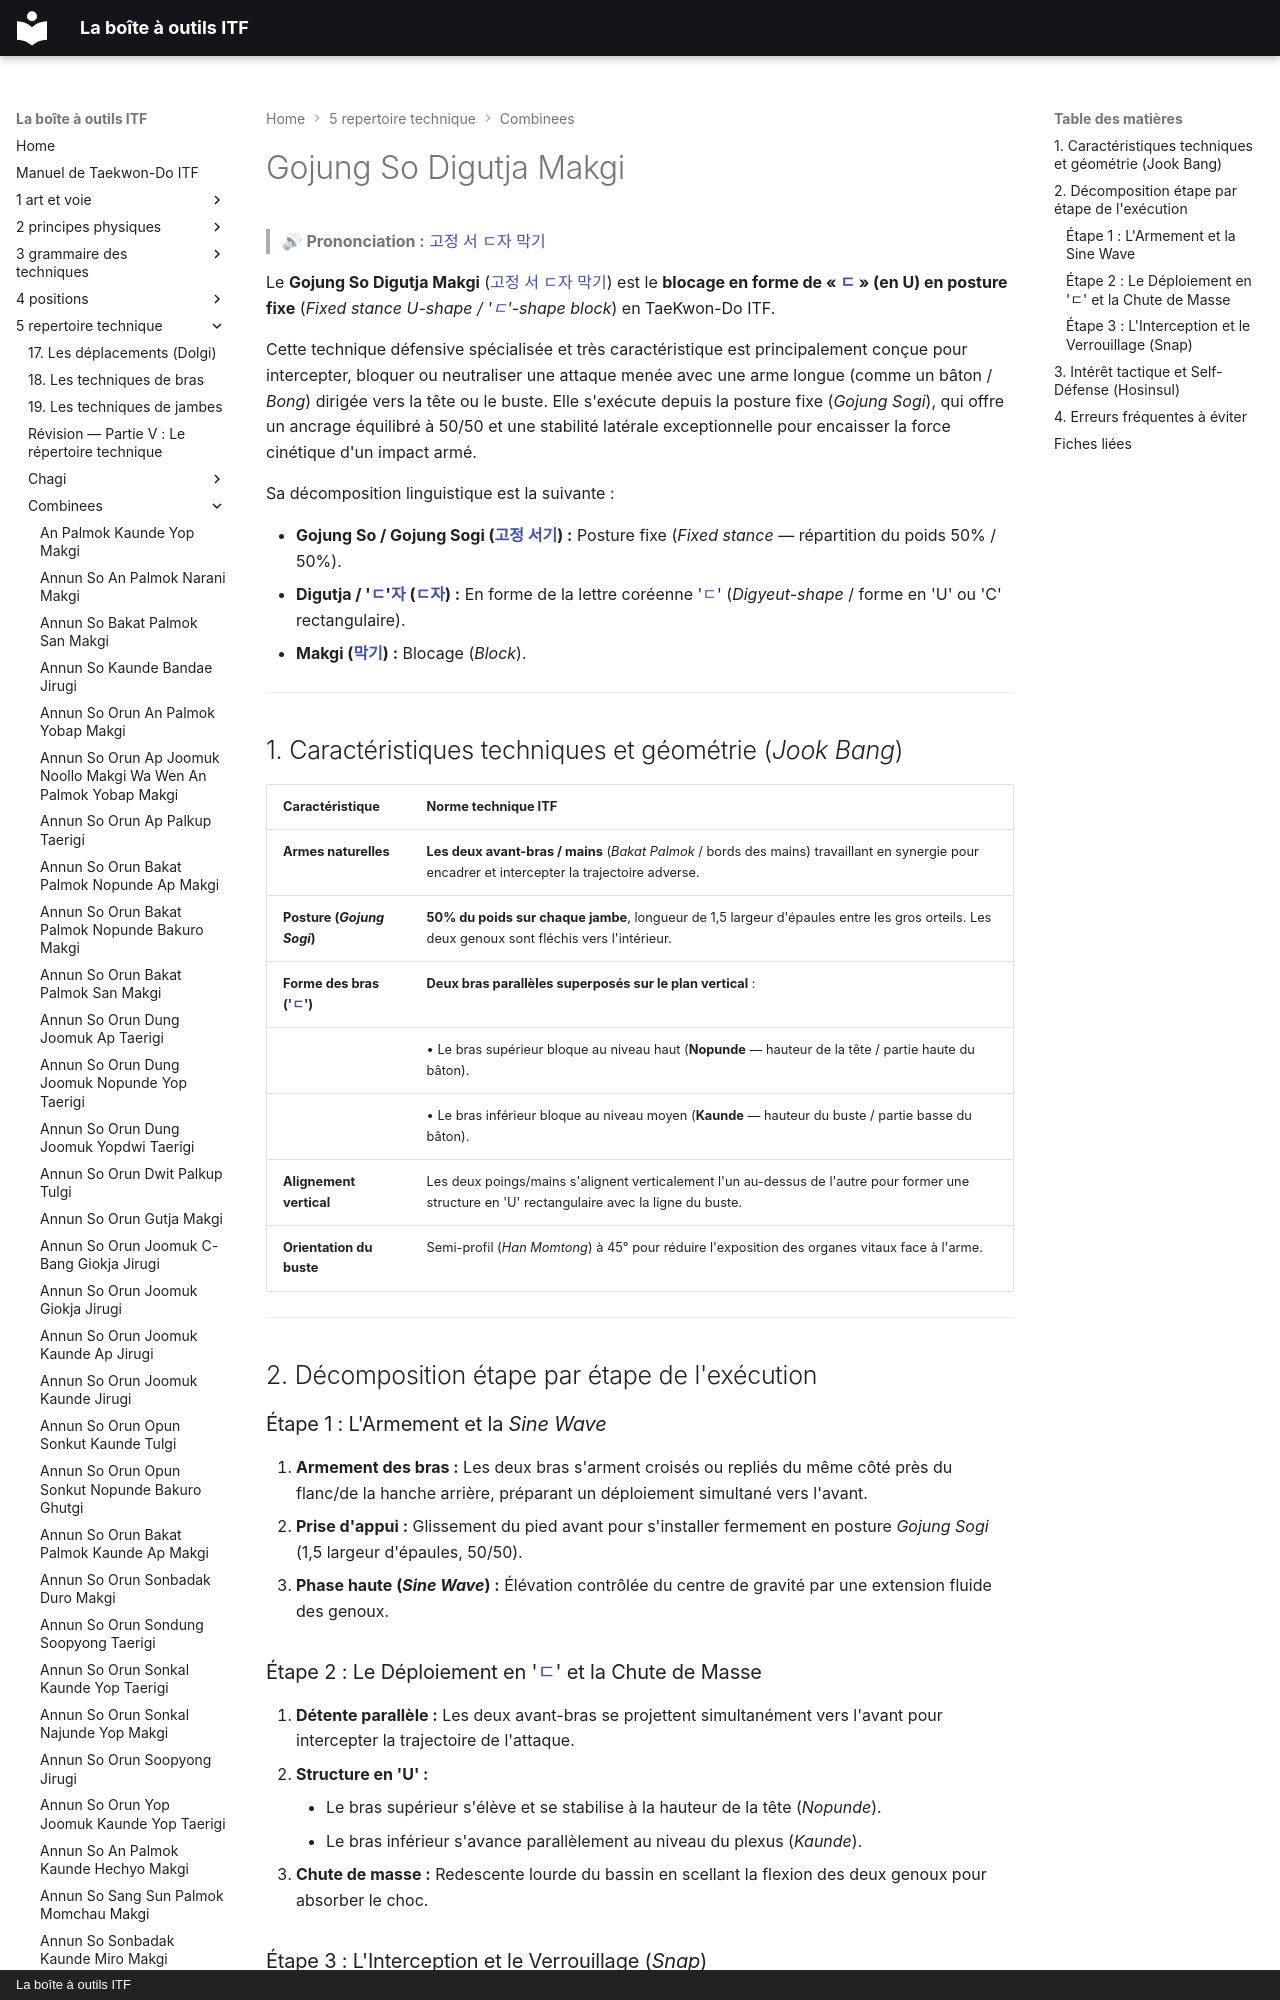

repository: yvmori1/La-boite-outils-ITF · page: 5-repertoire-technique/combinees/Gojung-So-Digutja-Makgi/index.html · generator: mkdocs · copyright: La boîte à outils ITF

# Gojung So Digutja Makgi

> 🔊 **Prononciation :** [고정 서 ㄷ자 막기](../../audio/Techniques/Gojung-So-Digutja-Makgi.m4a)

Le **Gojung So Digutja Makgi** ([고정 서 ㄷ자 막기](../../audio/Techniques/Gojung-So-Digutja-Makgi.m4a)) est le **blocage en forme de « [ㄷ](../../audio/termes/digeut.m4a) » (en U) en posture fixe** (*Fixed stance U-shape / '[ㄷ](../../audio/termes/digeut.m4a)'-shape block*) en TaeKwon-Do ITF.

Cette technique défensive spécialisée et très caractéristique est principalement conçue pour intercepter, bloquer ou neutraliser une attaque menée avec une arme longue (comme un bâton / *Bong*) dirigée vers la tête ou le buste. Elle s'exécute depuis la posture fixe (*Gojung Sogi*), qui offre un ancrage équilibré à 50/50 et une stabilité latérale exceptionnelle pour encaisser la force cinétique d'un impact armé.

Sa décomposition linguistique est la suivante :

* **Gojung So / Gojung Sogi ([고정 서기](../../audio/grammaire/Gojung-Sogi.m4a)) :** Posture fixe (*Fixed stance* — répartition du poids 50% / 50%).
* **Digutja / '[ㄷ](../../audio/termes/digeut.m4a)'[자](../../audio/termes/ja.m4a) ([ㄷ자](../../audio/termes/digutja.m4a)) :** En forme de la lettre coréenne '[ㄷ](../../audio/termes/digeut.m4a)' (*Digyeut-shape* / forme en 'U' ou 'C' rectangulaire).
* **Makgi ([막기](../../audio/termes/makgi.m4a)) :** Blocage (*Block*).

---
